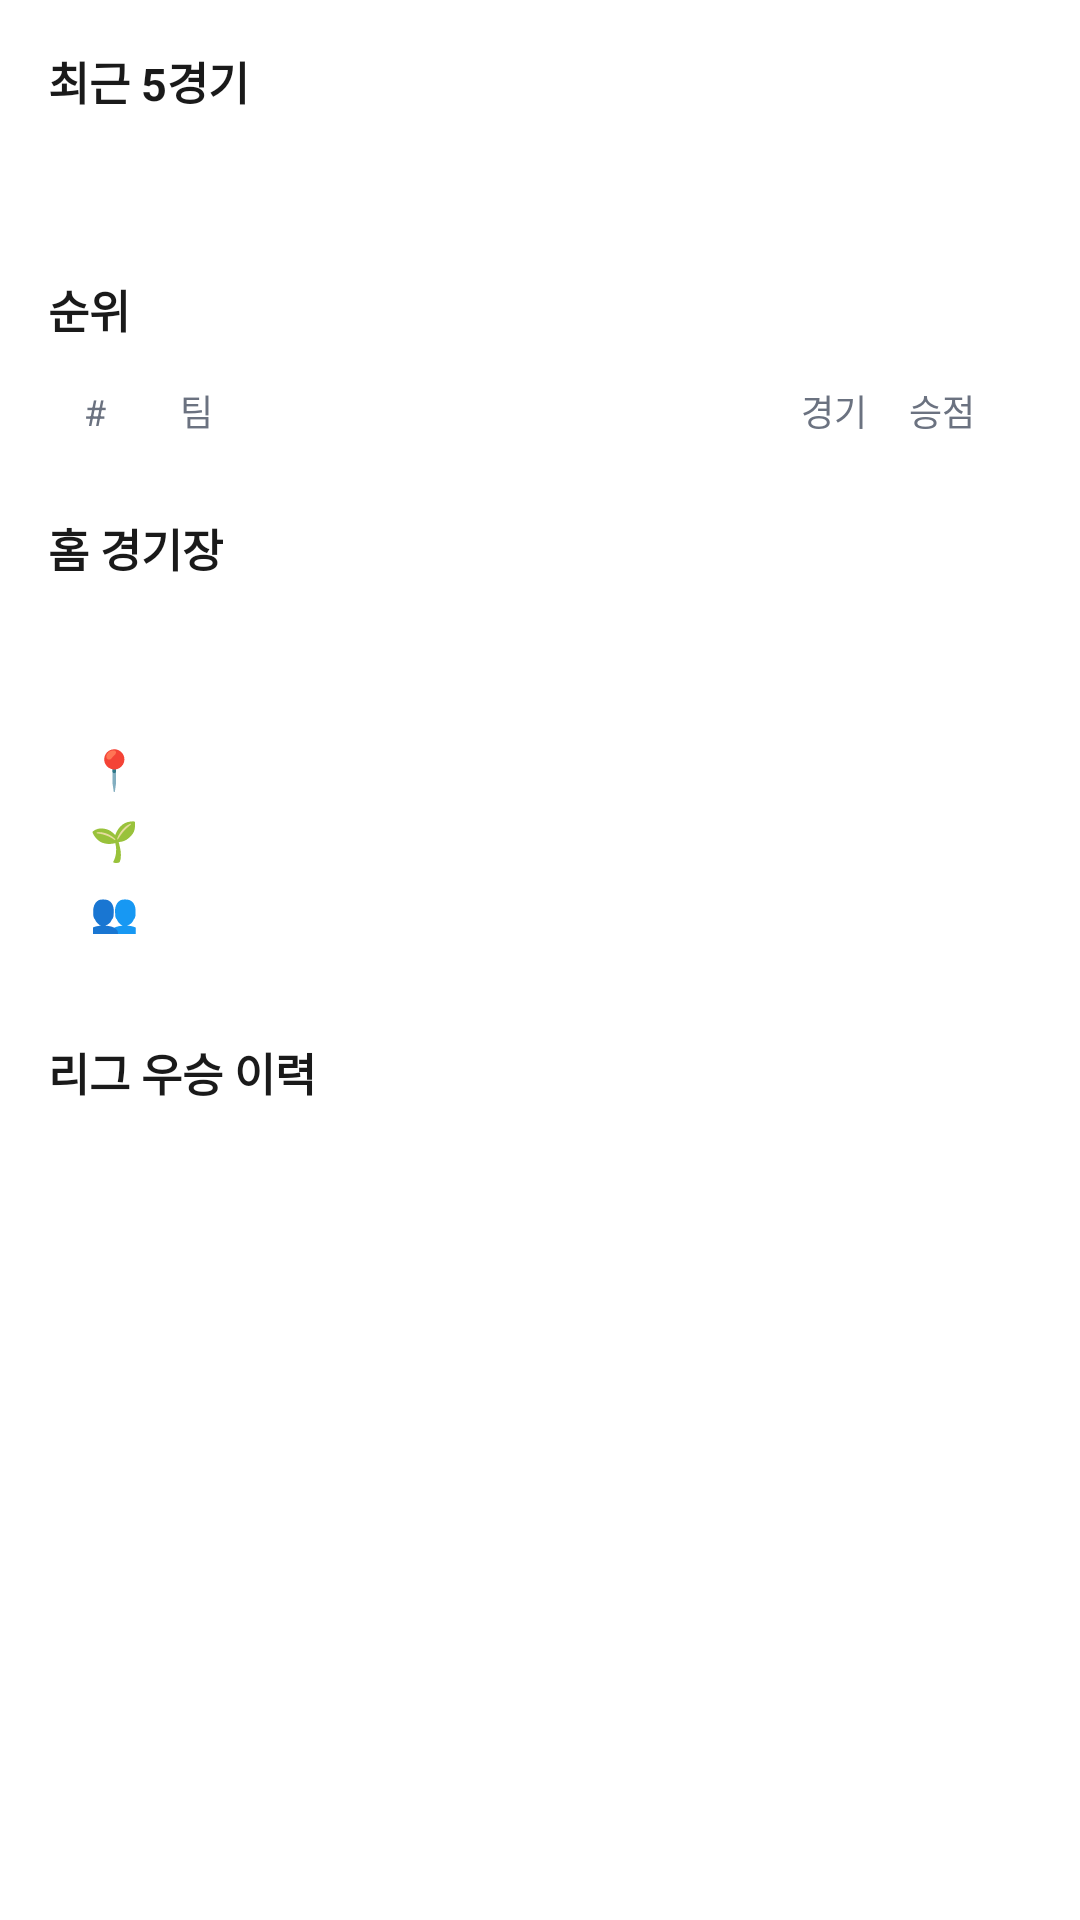

Layout XML and referenced resources for this Android screen:
<!-- AndroidManifest.xml: application theme Theme.SScore -->
<!-- res/layout/fragment_team_overview.xml -->
<?xml version="1.0" encoding="utf-8"?>
<ScrollView xmlns:android="http://schemas.android.com/apk/res/android"
    android:layout_width="match_parent"
    android:layout_height="match_parent"
    android:background="@color/bg">

    <LinearLayout
        android:layout_width="match_parent"
        android:layout_height="wrap_content"
        android:orientation="vertical"
        android:padding="16dp">

        <ProgressBar
            android:id="@+id/pbLoading"
            android:layout_width="wrap_content"
            android:layout_height="48dp"
            android:layout_gravity="center_horizontal"
            android:visibility="gone" />

        <include android:id="@+id/errorView" layout="@layout/view_error"
            android:layout_width="match_parent" android:layout_height="wrap_content"
            android:visibility="gone"/>

        
        <TextView
            android:layout_width="wrap_content"
            android:layout_height="wrap_content"
            android:text="최근 5경기"
            android:textColor="@color/text_primary"
            android:textSize="15sp"
            android:textStyle="bold"
            android:layout_marginBottom="10dp" />

        <LinearLayout
            android:id="@+id/layoutRecentMatches"
            android:layout_width="match_parent"
            android:layout_height="wrap_content"
            android:background="@drawable/card_bg"
            android:padding="12dp"
            android:orientation="horizontal"
            android:gravity="center"
            android:layout_marginBottom="20dp" />

        
        <TextView
            android:layout_width="wrap_content"
            android:layout_height="wrap_content"
            android:text="순위"
            android:textColor="@color/text_primary"
            android:textSize="15sp"
            android:textStyle="bold"
            android:layout_marginBottom="8dp" />

        <LinearLayout
            android:layout_width="match_parent"
            android:layout_height="wrap_content"
            android:orientation="horizontal"
            android:paddingHorizontal="12dp"
            android:paddingVertical="6dp">
            <TextView android:layout_width="32dp" android:layout_height="wrap_content"
                android:text="#" android:textColor="@color/text_secondary" android:textSize="12sp"/>
            <TextView android:layout_width="0dp" android:layout_height="wrap_content"
                android:layout_weight="1"
                android:text="팀" android:textColor="@color/text_secondary" android:textSize="12sp"/>
            <TextView android:layout_width="36dp" android:layout_height="wrap_content"
                android:text="경기" android:textColor="@color/text_secondary" android:textSize="12sp" android:gravity="center"/>
            <TextView android:layout_width="36dp" android:layout_height="wrap_content"
                android:text="승점" android:textColor="@color/text_secondary" android:textSize="12sp" android:gravity="center"/>
        </LinearLayout>

        <LinearLayout
            android:id="@+id/layoutMiniStandings"
            android:layout_width="match_parent"
            android:layout_height="wrap_content"
            android:background="@drawable/card_bg"
            android:orientation="vertical"
            android:layout_marginBottom="20dp" />

        
        <TextView
            android:layout_width="wrap_content"
            android:layout_height="wrap_content"
            android:text="홈 경기장"
            android:textColor="@color/text_primary"
            android:textSize="15sp"
            android:textStyle="bold"
            android:layout_marginBottom="8dp" />

        <LinearLayout
            android:id="@+id/layoutVenue"
            android:layout_width="match_parent"
            android:layout_height="wrap_content"
            android:background="@drawable/card_bg"
            android:orientation="vertical"
            android:padding="14dp"
            android:layout_marginBottom="20dp">

            <TextView android:id="@+id/tvVenueName"
                android:layout_width="wrap_content" android:layout_height="wrap_content"
                android:textColor="@color/text_primary" android:textSize="16sp" android:textStyle="bold"
                android:layout_marginBottom="10dp" />

            <LinearLayout android:layout_width="match_parent" android:layout_height="wrap_content"
                android:orientation="horizontal" android:layout_marginBottom="6dp">
                <TextView android:layout_width="wrap_content" android:layout_height="wrap_content"
                    android:text="📍 " android:textSize="13sp"/>
                <TextView android:id="@+id/tvVenueCity"
                    android:layout_width="wrap_content" android:layout_height="wrap_content"
                    android:textColor="@color/text_body" android:textSize="13sp"/>
            </LinearLayout>

            <LinearLayout android:layout_width="match_parent" android:layout_height="wrap_content"
                android:orientation="horizontal" android:layout_marginBottom="6dp">
                <TextView android:layout_width="wrap_content" android:layout_height="wrap_content"
                    android:text="🌱 " android:textSize="13sp"/>
                <TextView android:id="@+id/tvVenueSurface"
                    android:layout_width="wrap_content" android:layout_height="wrap_content"
                    android:textColor="@color/text_body" android:textSize="13sp"/>
            </LinearLayout>

            <LinearLayout android:layout_width="match_parent" android:layout_height="wrap_content"
                android:orientation="horizontal">
                <TextView android:layout_width="wrap_content" android:layout_height="wrap_content"
                    android:text="👥 " android:textSize="13sp"/>
                <TextView android:id="@+id/tvVenueCapacity"
                    android:layout_width="wrap_content" android:layout_height="wrap_content"
                    android:textColor="@color/text_body" android:textSize="13sp"/>
            </LinearLayout>
        </LinearLayout>

        
        <TextView
            android:layout_width="wrap_content"
            android:layout_height="wrap_content"
            android:text="리그 우승 이력"
            android:textColor="@color/text_primary"
            android:textSize="15sp"
            android:textStyle="bold"
            android:layout_marginBottom="8dp" />

        <LinearLayout
            android:id="@+id/layoutTrophies"
            android:layout_width="match_parent"
            android:layout_height="wrap_content"
            android:background="@drawable/card_bg"
            android:orientation="vertical"
            android:padding="4dp"
            android:layout_marginBottom="16dp" />

    </LinearLayout>
</ScrollView>
<!-- res/layout/view_error.xml (included above) -->
<?xml version="1.0" encoding="utf-8"?>
<LinearLayout
    xmlns:android="http://schemas.android.com/apk/res/android"
    android:layout_width="match_parent"
    android:layout_height="wrap_content"
    android:gravity="center_horizontal"
    android:orientation="vertical"
    android:padding="24dp">

    <TextView
        android:id="@+id/tvErrorMessage"
        android:layout_width="wrap_content"
        android:layout_height="wrap_content"
        android:gravity="center"
        android:textColor="@color/text_secondary"
        android:textSize="14sp" />

    <Button
        android:id="@+id/btnRetry"
        android:layout_width="wrap_content"
        android:layout_height="wrap_content"
        android:layout_marginTop="12dp"
        android:backgroundTint="@color/accent"
        android:text="다시 시도"
        android:textColor="@color/on_accent" />
</LinearLayout>
<!-- resources referenced by this layout -->
<resources>
  <color name="accent">#F2711C</color>
  <color name="bg">#FFFFFF</color>
  <color name="on_accent">#FFFFFF</color>
  <color name="text_body">#374151</color>
  <color name="text_primary">#1A1A1A</color>
  <color name="text_secondary">#6B7280</color>
  <style name="Theme.SScore" parent="Base.Theme.SScore" />
  <style name="Base.Theme.SScore" parent="Theme.Material3.Light.NoActionBar">
          <item name="colorPrimary">@color/accent</item>
          <item name="colorOnPrimary">@color/on_accent</item>
          <item name="android:windowBackground">@color/bg</item>
          <item name="android:statusBarColor">@color/bg</item>
          <item name="android:navigationBarColor">@color/bg</item>
          <item name="android:windowLightStatusBar">true</item>
          <item name="android:windowLightNavigationBar" tools:targetApi="o_mr1">true</item>
      </style>
</resources>
